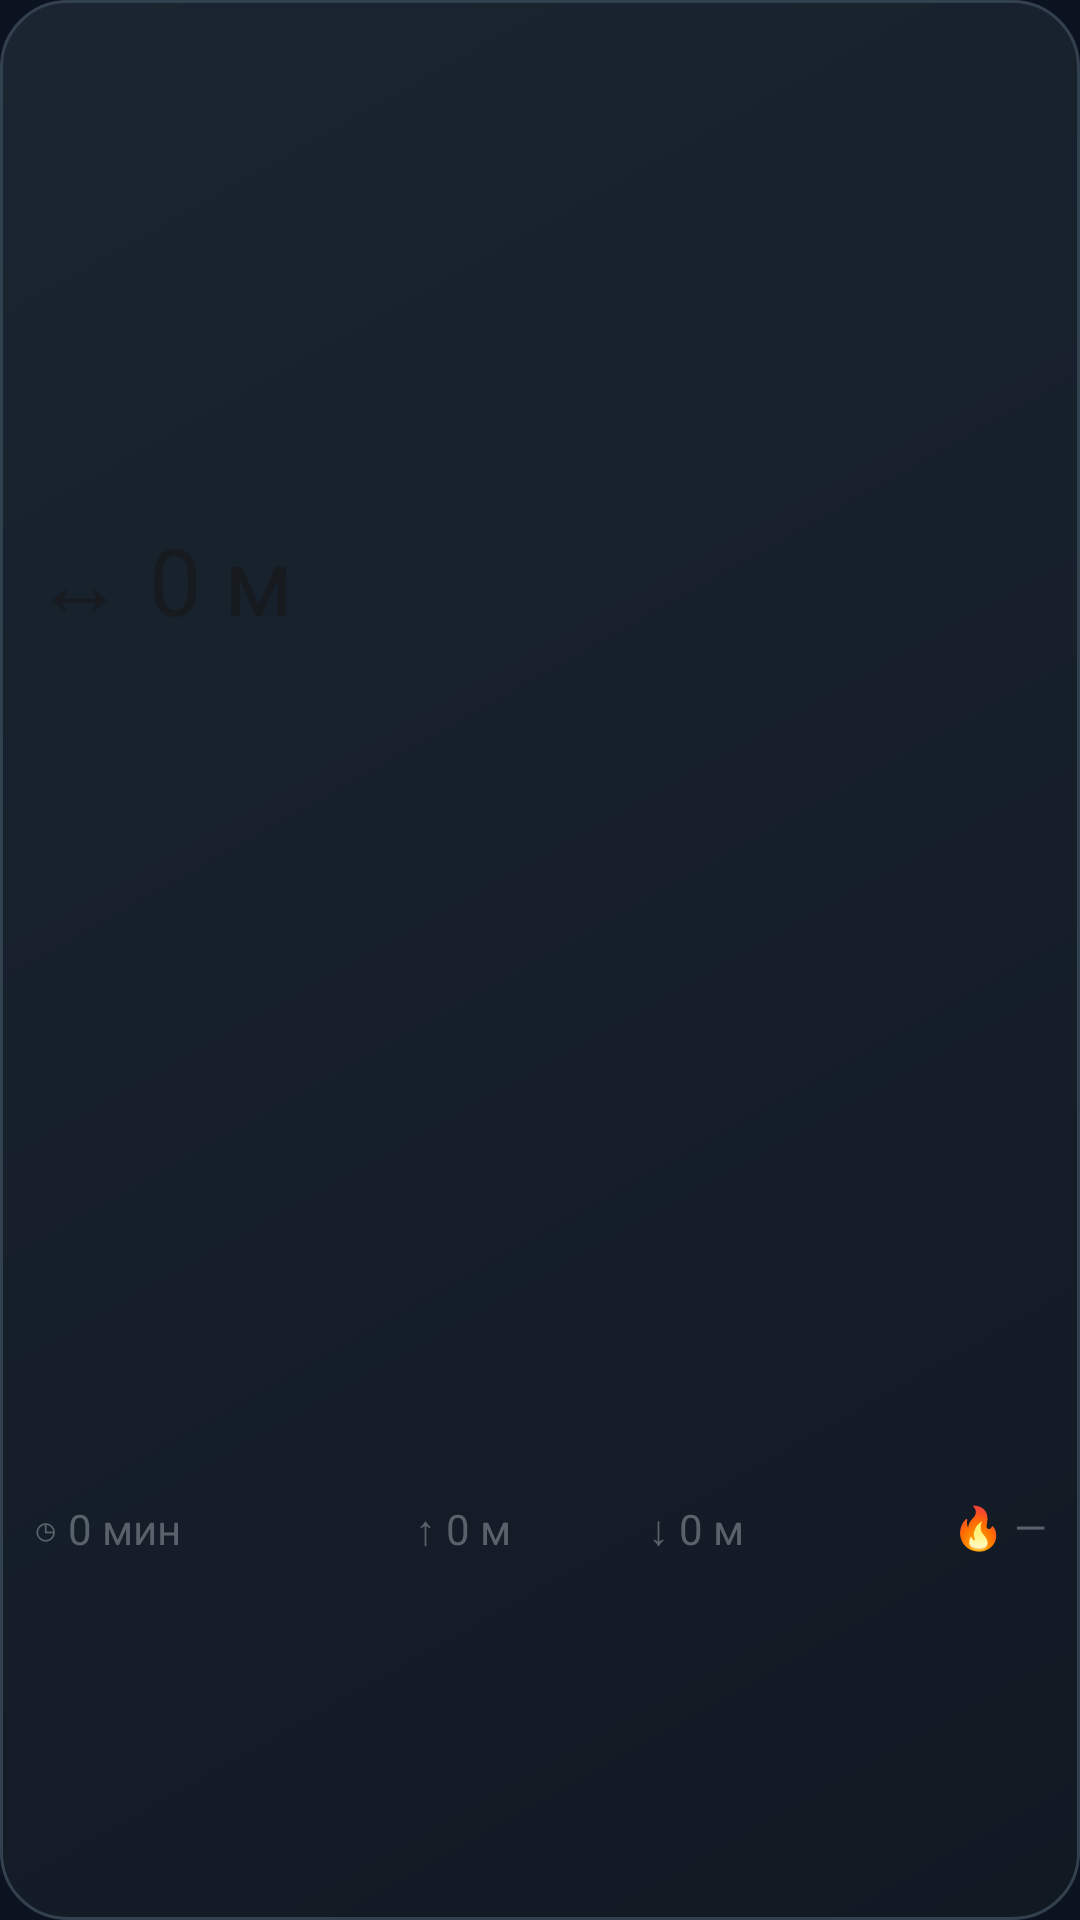

Layout XML and referenced resources for this Android screen:
<!-- AndroidManifest.xml: application theme Theme.Altimeter -->
<!-- res/layout/track_widget.xml -->
<?xml version="1.0" encoding="utf-8"?>
<LinearLayout xmlns:android="http://schemas.android.com/apk/res/android"
    android:id="@+id/track_widget_root"
    android:layout_width="match_parent"
    android:layout_height="match_parent"
    android:background="@drawable/widget_background"
    android:gravity="center_vertical"
    android:orientation="vertical"
    android:paddingLeft="11dp"
    android:paddingTop="4dp"
    android:paddingRight="11dp"
    android:paddingBottom="4dp">

    <TextView
        android:id="@+id/track_widget_distance"
        android:layout_width="match_parent"
        android:layout_height="0dp"
        android:layout_weight="0.60"
        android:autoSizeMaxTextSize="31sp"
        android:autoSizeMinTextSize="21sp"
        android:autoSizeStepGranularity="1sp"
        android:autoSizeTextType="uniform"
        android:fontFamily="sans-serif"
        android:gravity="center_vertical|start"
        android:includeFontPadding="false"
        android:maxLines="1"
        android:text="↔ 0 м"
        android:textColor="@color/widget_text"
        android:textSize="31sp" />

    <LinearLayout
        android:layout_width="match_parent"
        android:layout_height="0dp"
        android:layout_weight="0.40"
        android:baselineAligned="false"
        android:gravity="center_vertical"
        android:orientation="horizontal">

        <TextView
            android:id="@+id/track_widget_moving"
            style="@style/WidgetCompactStat"
            android:layout_weight="0.31"
            android:gravity="center_vertical|start"
            android:text="◷ 0 мин" />

        <TextView
            android:id="@+id/track_widget_ascent"
            style="@style/WidgetCompactStat"
            android:layout_weight="0.23"
            android:text="↑ 0 м" />

        <TextView
            android:id="@+id/track_widget_descent"
            style="@style/WidgetCompactStat"
            android:layout_weight="0.23"
            android:text="↓ 0 м" />

        <TextView
            android:id="@+id/track_widget_calories"
            style="@style/WidgetCompactStat"
            android:layout_weight="0.23"
            android:gravity="center_vertical|end"
            android:text="🔥 —" />
    </LinearLayout>
</LinearLayout>
<!-- resources referenced by this layout -->
<resources>
  <color name="widget_text">#FF171A1E</color>
  <!-- drawable widget_background (drawable) -->
  <?xml version="1.0" encoding="utf-8"?>
  <shape xmlns:android="http://schemas.android.com/apk/res/android"
      android:shape="rectangle">
      <corners android:radius="22dp" />
      <gradient
          android:angle="315"
          android:endColor="#111923"
          android:startColor="#1A2531" />
      <stroke
          android:width="1dp"
          android:color="#33404D" />
  </shape>
  <style name="WidgetCompactStat">
          <item name="android:layout_width">0dp</item>
          <item name="android:layout_height">match_parent</item>
          <item name="android:autoSizeMaxTextSize">14sp</item>
          <item name="android:autoSizeMinTextSize">10sp</item>
          <item name="android:autoSizeStepGranularity">1sp</item>
          <item name="android:autoSizeTextType">uniform</item>
          <item name="android:fontFamily">sans-serif</item>
          <item name="android:gravity">center</item>
          <item name="android:includeFontPadding">false</item>
          <item name="android:maxLines">1</item>
          <item name="android:textColor">@color/widget_secondary</item>
          <item name="android:textSize">14sp</item>
      </style>
  <style name="Theme.Altimeter" parent="android:Theme.Material.NoActionBar">
          <item name="android:windowBackground">@color/ink</item>
          <item name="android:statusBarColor">@android:color/transparent</item>
          <item name="android:navigationBarColor">@android:color/transparent</item>
          <item name="android:windowLightStatusBar">false</item>
      </style>
  <color name="widget_secondary">#FF59616A</color>
  <color name="ink">#FF0B1220</color>
</resources>
